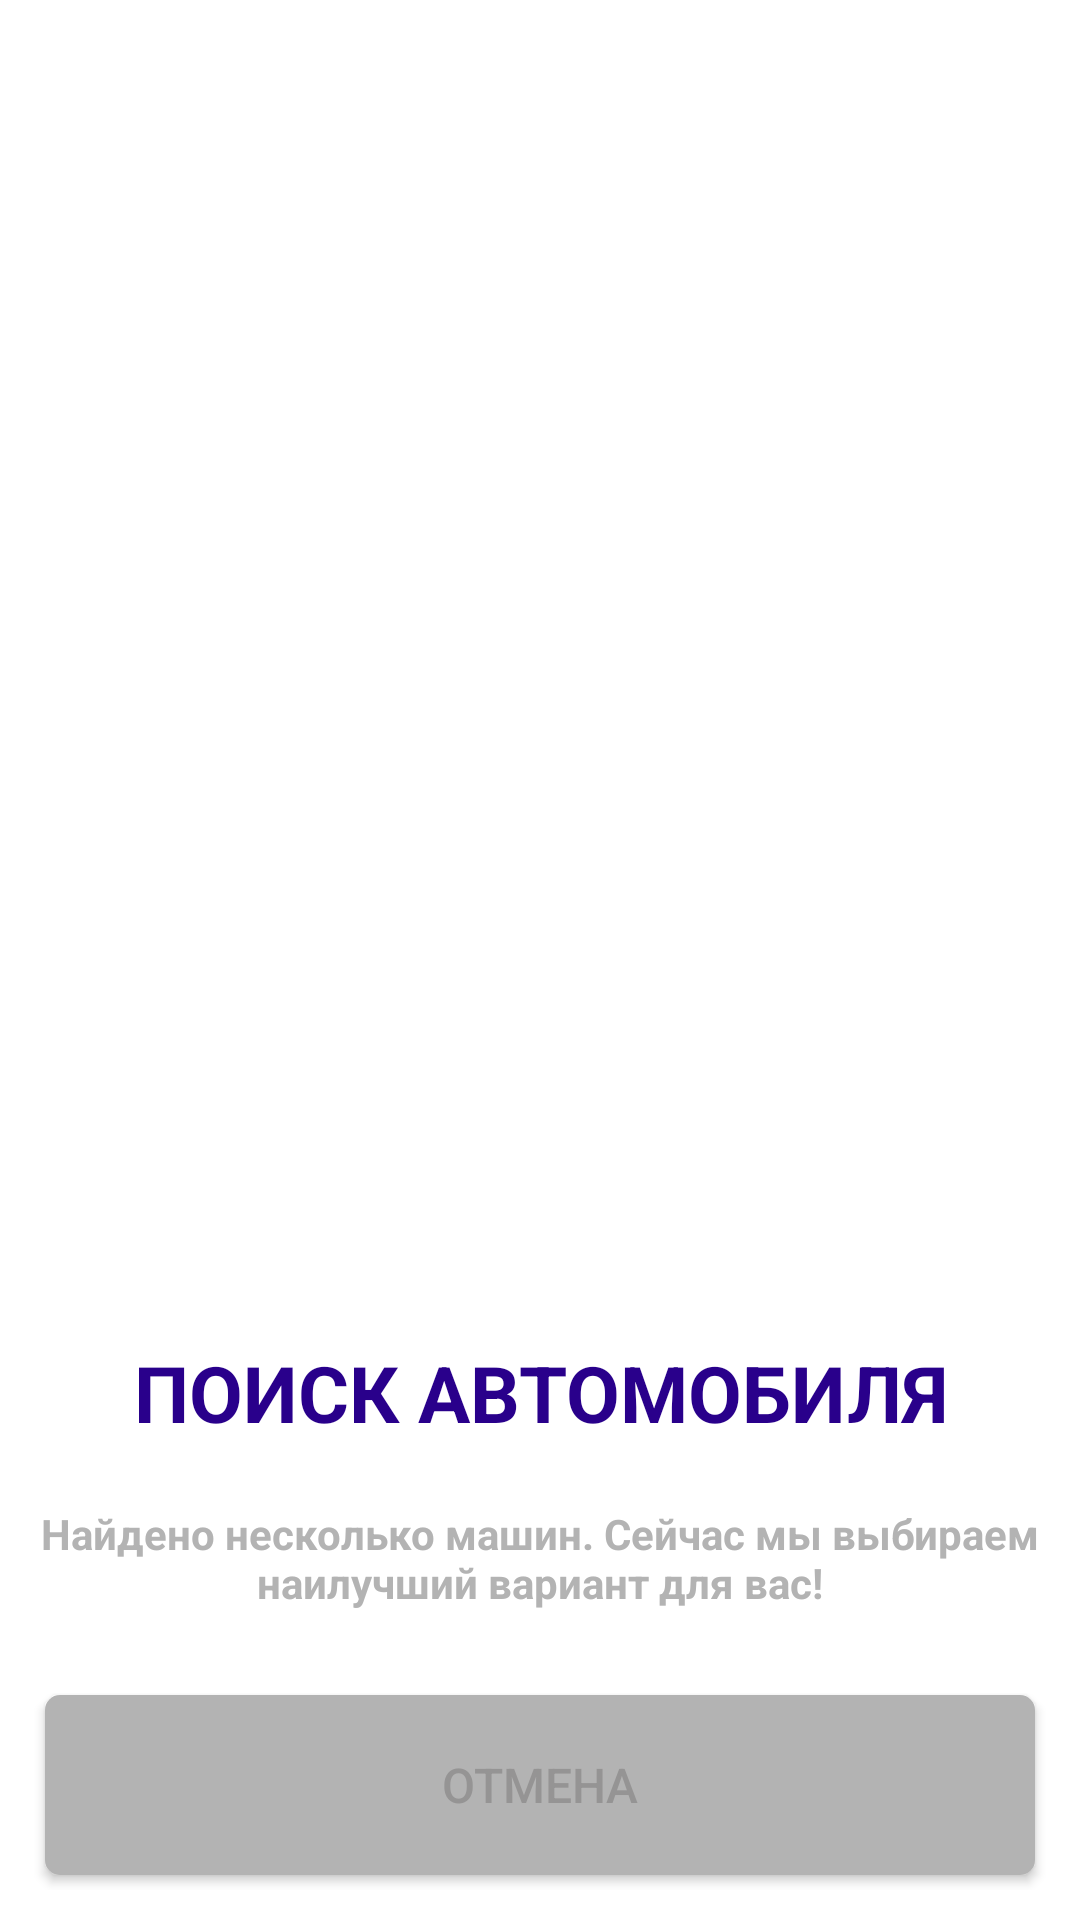

Layout XML and referenced resources for this Android screen:
<!-- AndroidManifest.xml: application theme Theme.YelloClient -->
<!-- res/layout/fragment_search_taxi.xml -->
<?xml version="1.0" encoding="utf-8"?>
<FrameLayout xmlns:android="http://schemas.android.com/apk/res/android"
    xmlns:app="http://schemas.android.com/apk/res-auto"
    xmlns:tools="http://schemas.android.com/tools"
    android:layout_width="match_parent"
    android:layout_height="match_parent"
    android:padding="10dp"
    tools:context=".FragmentSearchTaxi">

    <androidx.constraintlayout.widget.ConstraintLayout
        android:layout_width="match_parent"
        android:layout_height="match_parent">

        <LinearLayout
            android:id="@+id/llMainContainer"
            android:layout_width="match_parent"
            android:layout_height="wrap_content"
            android:background="@color/white"
            android:gravity="center"
            android:orientation="vertical"
            app:layout_constraintBottom_toBottomOf="parent"
            app:layout_constraintEnd_toEndOf="parent"
            app:layout_constraintStart_toStartOf="parent">

            <TextView
                android:id="@+id/textView"
                android:layout_width="match_parent"
                android:layout_height="wrap_content"
                android:gravity="center"
                android:text="@string/SEARCHINGFORTAXI"
                android:textColor="@color/fiolet"
                android:textSize="26sp"
                android:textStyle="bold" />

            <TextView
                android:id="@+id/textView2"
                android:layout_width="match_parent"
                android:layout_height="match_parent"
                android:layout_marginTop="20dp"
                android:gravity="center"
                android:text="@string/FoundedTaxies"
                android:textColor="@color/light_gray"
                android:textStyle="bold" />

            <View
                android:id="@+id/view3"
                android:layout_width="match_parent"
                android:layout_height="3dp"
                android:layout_marginTop="20dp" />

            <Button
                android:id="@+id/btnCancelSearch"
                android:layout_width="match_parent"
                android:layout_height="60dp"
                android:layout_margin="5dp"
                android:layout_marginLeft="20dp"
                android:layout_marginTop="10dp"
                android:layout_marginRight="20dp"
                android:layout_marginBottom="10dp"
                android:text="@string/CANCEL" />
        </LinearLayout>

    </androidx.constraintlayout.widget.ConstraintLayout>
</FrameLayout>
<!-- resources referenced by this layout -->
<resources>
  <color name="fiolet">#ff29008b</color>
  <color name="light_gray">#B3B3B3</color>
  <color name="white">#FFFFFFFF</color>
  <string name="CANCEL">ОТМЕНА</string>
  <string name="FoundedTaxies">Найдено несколько машин. Сейчас мы выбираем наилучший вариант для вас!</string>
  <string name="SEARCHINGFORTAXI">ПОИСК АВТОМОБИЛЯ</string>
  <style name="Theme.YelloClient" parent="Theme.AppCompat">
          
          <item name="colorPrimary">@color/purple_500</item>
          <item name="colorPrimaryVariant">@color/purple_700</item>
          <item name="colorOnPrimary">@color/black</item>
          
          <item name="colorSecondary">@color/teal_200</item>
          <item name="colorSecondaryVariant">@color/teal_700</item>
          <item name="colorOnSecondary">@color/black</item>
          
          <item name="android:statusBarColor" tools:targetApi="l">?attr/colorPrimaryVariant</item>
  
          
          <item name="android:windowBackground">@color/white</item>
          <item name="buttonStyle">@style/YButton</item>
          <item name="editTextStyle">@style/YEditTextStyle</item>
          <item name="android:textViewStyle">@style/YTextView</item>
          <item name="checkboxStyle">@style/YCheckBox</item>
  
      </style>
  <color name="purple_500">#FF6200EE</color>
  <color name="purple_700">#FF3700B3</color>
  <color name="black">#FF000000</color>
  <color name="teal_200">#FF03DAC5</color>
  <color name="teal_700">#FF018786</color>
  <style name="YButton" parent="@style/Widget.AppCompat.Button">
          <item name="android:textColor">@color/gray</item>
          <item name="android:textSize">16sp</item>
          <item name="android:background">@drawable/btn_yellow</item>
      </style>
  <style name="YEditTextStyle" parent="@style/Widget.AppCompat.EditText">
          <item name="android:textColor">#808080</item>
          <item name="android:layout_height">45dip</item>
          <item name="android:textColorHint">@color/light_gray</item>
          <item name="android:background">@null</item>
          <item name="backgroundTint">@null</item>
      </style>
  <style name="YTextView" parent="@style/Widget.AppCompat.TextView">
          <item name="android:textColor">@color/black</item>
      </style>
  <style name="YCheckBox" parent="@style/Widget.AppCompat.CompoundButton.CheckBox">
          <item name="android:background">@drawable/btn_color_move_green</item>
          <item name="android:textColor">@color/black</item>
      </style>
  <color name="gray">#959494</color>
  <!-- drawable btn_yellow (drawable) -->
  <?xml version="1.0" encoding="utf-8"?>
  <shape android:shape="rectangle" xmlns:android="http://schemas.android.com/apk/res/android">
      android:bottom="5px"
      android:right="5px"
      <solid android:color="@color/light_gray" />
      <corners
          android:radius="5dp" />
  </shape>
  <!-- drawable btn_color_move_green (drawable) -->
  <?xml version="1.0" encoding="utf-8"?>
  <shape android:shape="rectangle"
      xmlns:android="http://schemas.android.com/apk/res/android"
      android:bottom="10px"
      android:right="10px"
      android:top="10px"
      android:left="10px" >
      <solid android:color="@color/light_green" />
      <corners
          android:radius="5dp" />
  </shape>
  <color name="light_green">#50aa50</color>
</resources>
